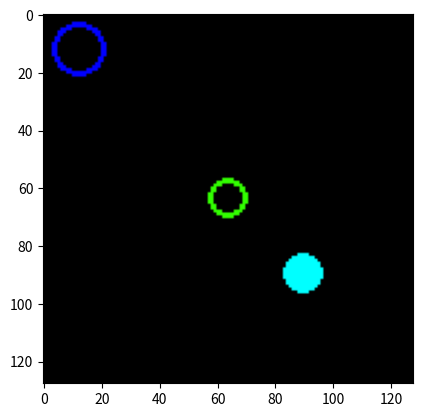
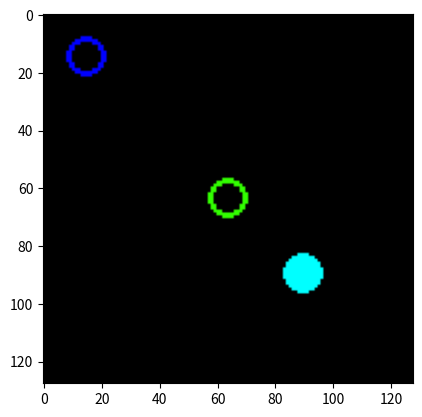

The script that saved these images, in order:
import numpy as np
from PIL import Image, ImageDraw


class ReachAndGrasp2D:
    def __init__(self,
                 goal_position,
                 grip_position,
                 grip_radius=0.07,
                 goal_radius=0.05,
                 max_speed=0.1,
                 max_acceleration=0.02,
                 action_cost=-0.01,
                 goal_reward=1,
                 grabbed_reward=0.1,
                 time_constant=1,
                 camera_resolution: tuple[int, int] = (128, 128)):
        self.camera_resolution = camera_resolution
        self.action_cost = action_cost
        self.goal_reward = goal_reward
        self.grabbed_reward = grabbed_reward
        self.max_acceleration = max_acceleration
        self.max_speed = max_speed
        self.time_constant = time_constant
        self.init_grip_position = grip_position
        self.max_grip_radius = grip_radius
        self.init_goal_position = goal_position
        self.goal_radius = goal_radius

        # state variables
        self.goal_position = np.array(self.init_goal_position)
        self.grip_position = np.array(self.init_grip_position)
        self.grip_radius = self.max_grip_radius
        self.distance_to_goal = np.linalg.norm(self.goal_position - self.grip_position)
        self.can_grab = self.check_gripper()
        self.goal_grabbed = False
        self.grip_radius_speed = np.zeros(1)
        self.grip_speed = np.zeros(2)

        self.target_grip_position = None
        self.target_grip_radius = None

    def act(self, action):
        self.target_grip_position = np.array(action[:2])
        self.target_grip_radius = action[2]

    def obs(self):
        return self.reward(), self.render_rgb()

    def reset(self):
        self.goal_position = np.array(self.init_goal_position)
        self.grip_position = np.array(self.init_grip_position)
        self.grip_radius = self.max_grip_radius
        self.distance_to_goal = np.linalg.norm(self.goal_position - self.grip_position)
        self.can_grab = self.check_gripper()
        self.goal_grabbed = False
        self.grip_radius_speed = np.zeros(1)
        self.grip_speed = np.zeros(2)

        self.target_grip_position = None
        self.target_grip_radius = None

    def reward(self):
        reward = -self.action_cost
        if self.can_grab:
            reward += self.goal_reward
        if self.goal_grabbed:
            reward += self.grabbed_reward

        return reward

    def check_gripper(self):
        if self.distance_to_goal < (self.grip_radius - self.goal_radius):
            return True
        else:
            return False

    def simulation_step(self):
        self.goal_grabbed = False

        self.grip_position, self.grip_speed = self.dynamics(
            self.grip_position,
            self.grip_speed,
            self.max_acceleration,
            self.target_grip_position,
            self.max_speed
        )

        # check possibility to grab
        self.distance_to_goal = np.linalg.norm(self.goal_position
                                               - self.grip_position)

        self.can_grab = self.check_gripper()

        self.grip_radius, self.grip_radius_speed = self.dynamics(
            self.grip_radius,
            self.grip_radius_speed,
            self.max_acceleration,
            self.target_grip_radius,
            self.max_speed
        )

        if self.can_grab:
            self.grip_radius = max(self.goal_radius, self.grip_radius)
            if self.grip_radius == self.goal_radius:
                self.grip_speed = np.zeros(1)
                self.goal_grabbed = True
        else:
            self.grip_radius = max(0, self.grip_radius)
            if self.grip_radius == 0:
                self.grip_speed = 0

    def dynamics(self, x, dx, ddx, x_target, max_dx):
        speed_delta = x_target - x
        dx += self.time_constant * ddx * speed_delta / np.linalg.norm(speed_delta)
        norm_speed = np.linalg.norm(dx)
        if norm_speed > max_dx:
            dx = max_dx * dx / norm_speed

        x += self.time_constant * dx
        return x, dx

    def render_rgb(self, show_goal=False):
        image = Image.new('RGB', self.camera_resolution, (0, 0, 0))
        draw = ImageDraw.Draw(image)
        scale_factor = max(self.camera_resolution)

        goal_bbox = np.concatenate(
            [self.goal_position - self.goal_radius,
             self.goal_position + self.goal_radius
             ]).flatten()

        grip_bbox = np.concatenate(
            [self.grip_position - self.grip_radius,
             self.grip_position + self.grip_radius
             ]).flatten()
        if show_goal and (self.target_grip_position is not None):
            target_bbox = np.concatenate(
                [self.target_grip_position - self.target_grip_radius,
                 self.target_grip_position + self.target_grip_radius
                 ]).flatten()
            draw.ellipse(list(target_bbox*scale_factor),
                         outline=(50, 255, 0, 30),
                         width=max(1, int(0.02*scale_factor))
                         )

        draw.ellipse(list(goal_bbox*scale_factor),
                     outline=(0, 0, 0),
                     fill=(0, 255, 255),
                     width=0)
        draw.ellipse(list(grip_bbox*scale_factor),
                     outline=(0, 0, 255),
                     width=max(1, int(0.02*scale_factor)))

        return image


if __name__ == '__main__':
    import matplotlib.pyplot as plt

    env = ReachAndGrasp2D(
        goal_position=(0.7, 0.7),
        grip_position=(0.1, 0.1),
    )
    env.act((0.5, 0.5, 0.05))
    plt.imshow(env.render_rgb(True))
    plt.show()
    env.simulation_step()
    plt.imshow(env.render_rgb(True))
    plt.show()
